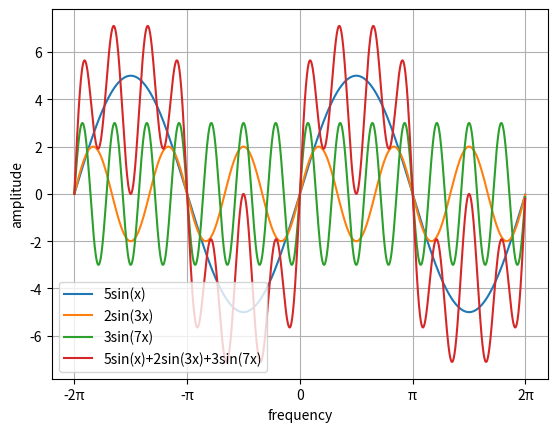

This chart was generated by the following Python code:
import numpy as np
import matplotlib.pyplot as plt

xmin = -2.0 * np.pi
xmax = 2.0 * np.pi
x = np.arange(xmin,xmax,0.01)

plt.xticks([-2 * np.pi,-np.pi,0,np.pi,2*np.pi],['-2π','-π','0','π','2π'])

y_5sinx = 5 * np.sin(x)
y_2sin3x = 2 * np.sin(3*x)

y_3sin7x = 3 * np.sin(7*x)
y_all = (5 * np.sin(x))+(2 * np.sin(3 * x))+(3 * np.sin(7 * x))
plt.xlabel('frequency',rotation=0)
plt.ylabel('amplitude',rotation=90)

plt.plot(x,y_5sinx,label='5sin(x)')
plt.plot(x,y_2sin3x,label='2sin(3x)')
plt.plot(x,y_3sin7x,label='3sin(7x)')
plt.plot(x,y_all,label='5sin(x)+2sin(3x)+3sin(7x)')
plt.legend(loc='lower left')

plt.grid()

plt.show()